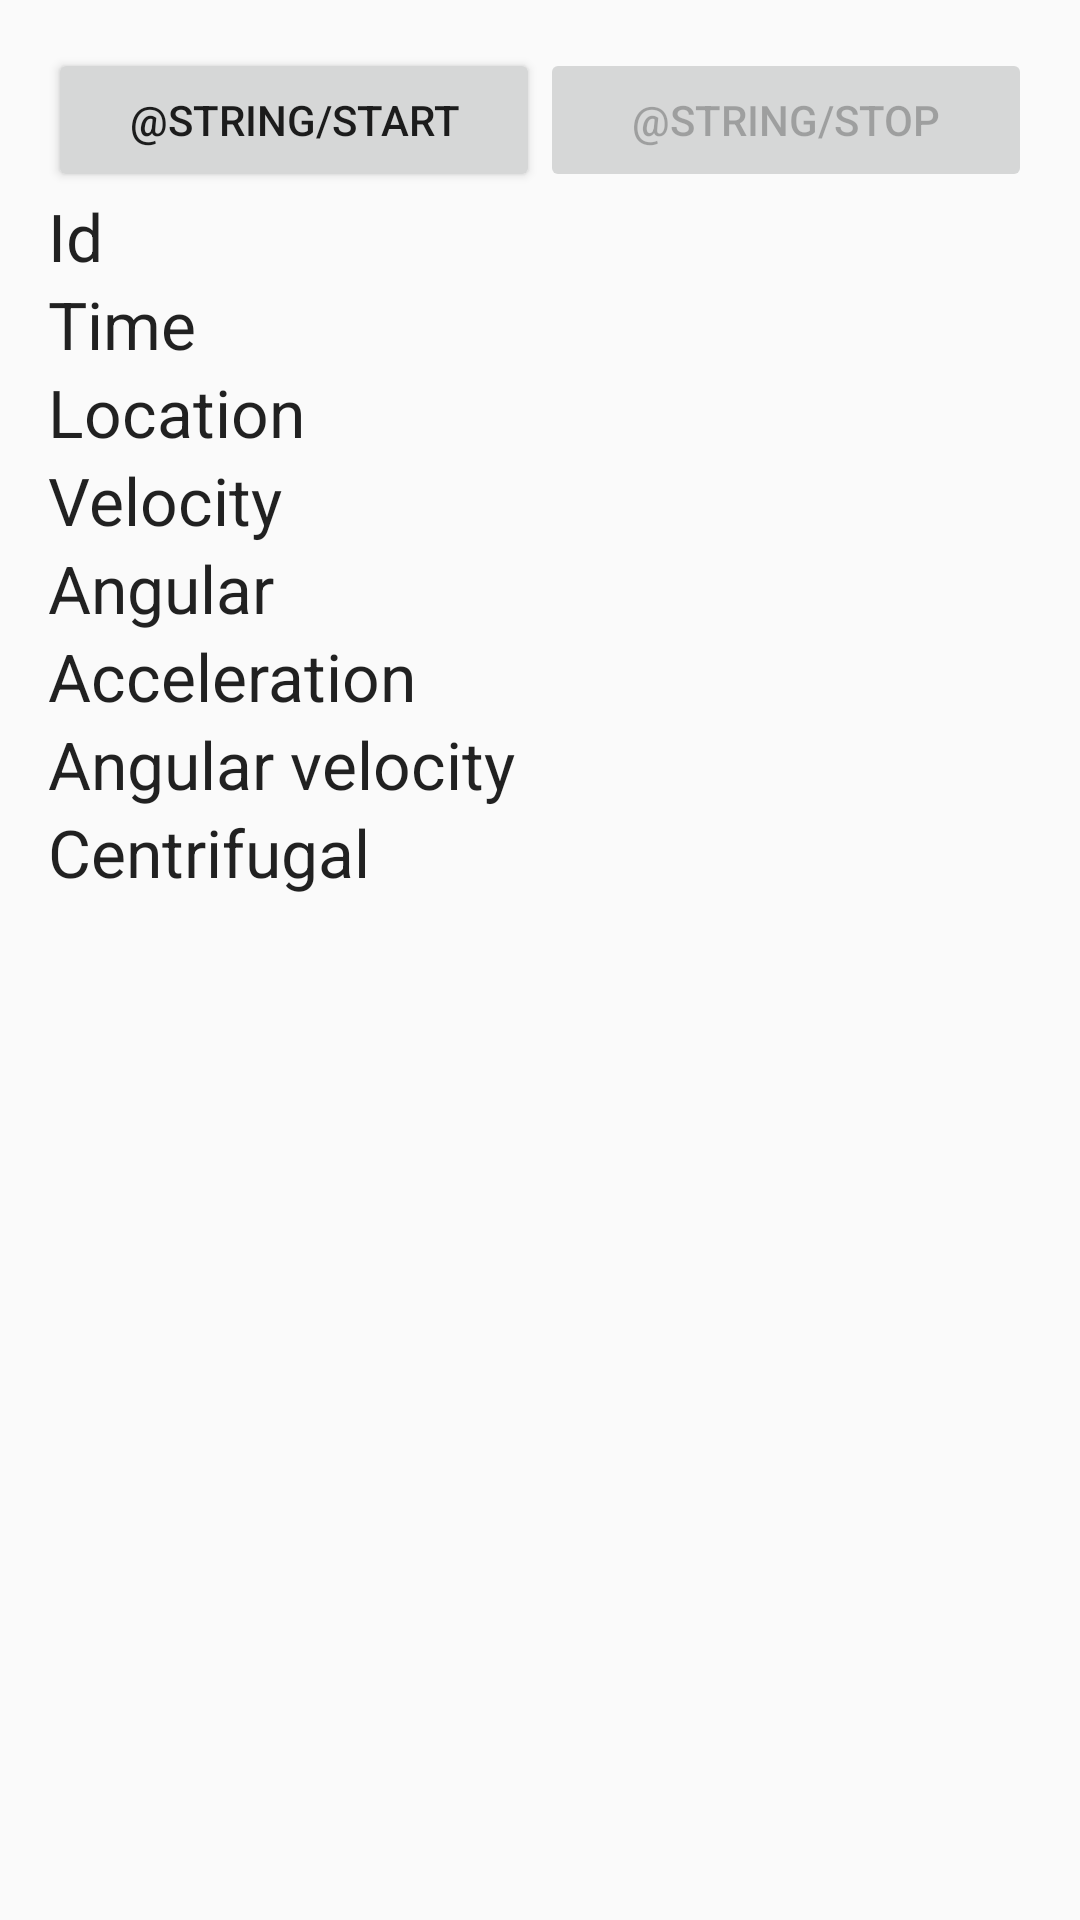

Write the Android layout XML for this screen, with the resource values it uses.
<!-- AndroidManifest.xml: application theme AppTheme -->
<!-- res/layout/activity_record.xml -->
<?xml version="1.0" encoding="utf-8"?>
<LinearLayout
    xmlns:android="http://schemas.android.com/apk/res/android"
    xmlns:tools="http://schemas.android.com/tools"
    android:layout_width="match_parent"
    android:layout_height="match_parent"
    android:orientation="vertical"
    android:paddingBottom="@dimen/activity_vertical_margin"
    android:paddingLeft="@dimen/activity_horizontal_margin"
    android:paddingRight="@dimen/activity_horizontal_margin"
    android:paddingTop="@dimen/activity_vertical_margin"
    tools:context="com.fanhl.footprint.ui.RecordActivity">

    <LinearLayout
        android:orientation="horizontal"
        android:layout_width="match_parent"
        android:layout_height="wrap_content">

        <Button
            android:layout_width="0dp"
            android:layout_height="wrap_content"
            android:text="@string/start"
            android:id="@+id/start_btn"
            android:layout_weight="1"/>

        <Button
            android:layout_width="0dp"
            android:layout_height="wrap_content"
            android:text="@string/stop"
            android:enabled="false"
            android:id="@+id/stop_btn"
            android:layout_weight="1"/>
    </LinearLayout>

    
        
        
        
        

    <TextView
        android:id="@+id/id_tv"
        android:layout_width="match_parent"
        android:layout_height="wrap_content"
        android:text="@string/id"
        android:textAppearance="?android:attr/textAppearanceLarge"/>

    <TextView
        android:id="@+id/time_tv"
        android:layout_width="match_parent"
        android:layout_height="wrap_content"
        android:text="@string/time"
        android:textAppearance="?android:attr/textAppearanceLarge"/>
    <TextView
        android:id="@+id/location_tv"
        android:layout_width="match_parent"
        android:layout_height="wrap_content"
        android:text="@string/location"
        android:textAppearance="?android:attr/textAppearanceLarge"/>
    <TextView
        android:id="@+id/velocity_tv"
        android:layout_width="match_parent"
        android:layout_height="wrap_content"
        android:text="@string/velocity"
        android:textAppearance="?android:attr/textAppearanceLarge"/>

    <TextView
        android:id="@+id/angular_tv"
        android:layout_width="match_parent"
        android:layout_height="wrap_content"
        android:text="@string/angular"
        android:textAppearance="?android:attr/textAppearanceLarge"/>
    <TextView
        android:id="@+id/acceleration_tv"
        android:layout_width="match_parent"
        android:layout_height="wrap_content"
        android:text="@string/acceleration"
        android:textAppearance="?android:attr/textAppearanceLarge"/>
    <TextView
        android:id="@+id/angular_velocity_tv"
        android:layout_width="match_parent"
        android:layout_height="wrap_content"
        android:text="@string/angular_velocity"
        android:textAppearance="?android:attr/textAppearanceLarge"/>
    <TextView
        android:id="@+id/centrifugal_tv"
        android:layout_width="match_parent"
        android:layout_height="wrap_content"
        android:text="@string/centrifugal"
        android:textAppearance="?android:attr/textAppearanceLarge"/>
</LinearLayout>
<!-- resources referenced by this layout -->
<resources>
  <dimen name="activity_horizontal_margin">16dp</dimen>
  <dimen name="activity_vertical_margin">16dp</dimen>
  <string name="acceleration">Acceleration</string>
  <string name="angular">Angular</string>
  <string name="angular_velocity">Angular velocity</string>
  <string name="centrifugal">Centrifugal</string>
  <string name="get_speed_and_orientation">Get speed and orientation</string>
  <string name="id">Id</string>
  <string name="location">Location</string>
  <string name="time">Time</string>
  <string name="velocity">Velocity</string>
  <style name="AppTheme" parent="Theme.AppCompat.Light.DarkActionBar">
          
          <item name="colorPrimary">@color/colorPrimary</item>
          <item name="colorPrimaryDark">@color/colorPrimaryDark</item>
          <item name="colorAccent">@color/colorAccent</item>
      </style>
  <!-- not gathered from this repository: default colours our renderer supplied (Android Studio template values) -->
  <color name="colorPrimary">#FF6200EE</color>
  <color name="colorPrimaryDark">#FF3700B3</color>
  <color name="colorAccent">#FF03DAC5</color>
</resources>
